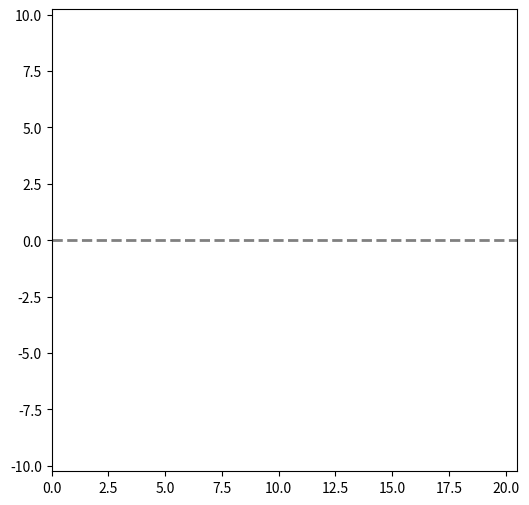

The script that saved this image:
"""
rism_ctrl.py
A pedagogical implementation of the RISM equations

Handles the primary functions
"""
import numpy as np
from scipy.fftpack import dst, idst
from scipy.special import erf
import matplotlib.pyplot as plt

#Solvent Info#

#For now we assume only one solvent is being used within the site_list object
NSV = 3
k_b = 1.380649E-23
N_A = 6.02214086E23
cmtoA = 1.0E-24
dmtoA = 1.0E-27
mtoA = 1.0E-30
ar_den = (N_A/39.948) * cmtoA * 1.394
Temp = 298.15
beta = (1.0 / (k_b/1000 * Temp))
kT = 1 * Temp
print(ar_den)
# Site = [Site1, Site2, ... , SiteN]
# SiteN = [Atomic symbol, eps, sig, charge, rho]
#Argon fluid. Lennard-Jones parameters from Rahman
#Number density computed from equation $N = \frac{\N_A}{M}\rho$ where \rho is the mass density (1.384 g/cm^3)
Ar_fluid = [["Ar", (120.0/1000.0)*k_b*N_A, 3.4, 0, ar_den]]
print((120.0/1000.0)*k_b*N_A)

Ar_dist = np.asarray([0.00])


Solvent_Sites = [["O", (1.08E-21/1000.0)*N_A, 3.166, -0.82, 0.3334],
                 ["H", (3.79E-22/1000.0)*N_A, 1.0, 0.41, 0.3334],
                 ["H", (3.79E-22/1000.0)*N_A, 1.0, 0.41, 0.3334]]

Solvent_Distances = np.asarray([[0.0, 1.0, 1.0],
                                [1.0, 0.0, 1.633],
                                [1.0, 1.633, 0.0]])

#Solute Info#

Solute_Sites = [] #Nothing for now

class RismController:

    def __init__(self, nsv: int, nsu: int, npts: float, radius: float):
        self.nsu = nsu
        self.nsv = nsv
        self.npts = npts
        self.d_r = (radius / (npts))
        self.d_k = (2*np.pi / (2*self.npts*self.d_r))
        self.radius = radius

def compute_LJpot(eps: float, sig: float, r: float) -> float:
    """
    Computes the Lennard-Jones potential

    Parameters
    ----------

    eps : float
        Epsilon parameter used for LJ equation
    sig : float
        Sigma parameter used for LJ equation
    r   : float
        In the context of rism, r corresponds to grid points upon which
        RISM equations are solved

    Returns
    -------
    result : float
        The result of the LJ computation
    """
    return 4.0 * eps * ((sig/r)**12 - (sig/r)**6)

def rho_mat(site_list: list) -> 'ndarray':
    """
    Creates a matrix for the number density of a set of sites for molecules

    Parameters
    ----------

    site_list : list
        A list of lists wherein each list contains information for each site of the
        molecules.

    Returns
    -------
    rho_mat : ndarray
        An array with number densities of each site down the diagonal
    """
    return np.diag([site[-1] for site in site_list])

def calc_wkvv(d_k: float, npts: float, site_list: list, l_vv: 'ndarray') -> 'ndarray':
    """
    Creates a matrix for the intramolecular correlation matrix of a molecule

    Parameters
    ----------

    d_k : float
        kspace grid spacing parameter to generate full kspace grid

    npts : float
        number of grid points

    site_list : list
        A list of lists wherein each list contains information for each site of the
        molecules.

    l_vv : ndarray
        Array containing the distance constraints of a molecule

    Returns
    -------
    wkvv : ndarray
       An array containing information on intramolecular correlation
    """
    nsites = len(site_list)
    wk = np.zeros((nsites, nsites, int(npts)), dtype=float)
    for i in range(0, nsites):
        for j in range(0, nsites):
            for l in range(0, int(npts)):
                if i == j:
                    wk[i][j][l] = 1.0
                else:
                    wk[i][j][l] = np.sin(d_k * (l+.5) * l_vv[i][j]) / (d_k * (l+.5) * l_vv[i][j])
    return wk

def calc_urss(d_r: float, npts: float, site_list1: list, site_list2: list) -> 'ndarray':
    """
    Creates a matrix for site-site lennard-jones potential over a grid

    Parameters
    ----------

    d_r : float
        rspace grid spacing parameter to generate full rspace grid

    npts : float
        number of grid points

    site_list1 : list
        A list of lists wherein each list contains information for each site of the
        molecules.

    site_list2 : list
        A list of lists wherein each list contains information for each site of the
        molecules.

    Returns
    -------
    urss : ndarray
       An array containing information on intermolecular potential of the lists of sites specified
    """
    ns1 = len(site_list1)
    ns2 = len(site_list2)
    urss = np.zeros((ns1, ns2, int(npts)), dtype=float)
    for i in np.arange(0, ns1):
        for j in np.arange(0, ns2):
            for l in np.arange(0, int(npts)):
                if site_list1[i] == site_list2[j]:
                    urss[i][j][l] = compute_LJpot(site_list1[i][1], site_list1[i][2], d_r * (l + .5))
                else:
                    eps, sig = mixing_rules(site_list1[i][1], site_list2[j][1], site_list1[i][2], site_list2[j][2])
                    urss[i][j][l] = compute_LJpot(eps, sig, d_r * (l + .5))
    return urss

def mixing_rules(eps1: float, eps2: float, sig1: float, sig2: float) -> tuple:
    """
    Lorentz-Berthelot mixing rules to compute epsilon and sigma parameters of different site types

    Parameters
    ----------

    eps1 : float
        epsilon parameter of site 1

    eps2 : float
        epsilon parameter of site 2

    sig1 : float
        sigma parameter of site 1

    sig2 : float
        sigma parameter of site 2

    Returns
    -------
    eps : float
       Mixed epsilon parameter
    sig : float
       Mixed sigma parameter
    """
    eps = np.sqrt(eps1*eps2)
    sig = (sig1 + sig2) / 2.0
    return eps, sig

def hnc_closure(urss: 'ndarray', trss: 'ndarray') -> 'ndarray':
    return np.exp(-urss*beta  + trss) - trss - 1

def long_range(d_r: float, npts: float, sig_par: float, site_list1: list, site_list2: list) -> 'ndarray':
    ns1 = len(site_list1)
    ns2 = len(site_list2)
    clr = np.zeros((ns1, ns2, int(npts)), dtype=float)
    for i in np.arange(0, ns1):
        for j in np.arange(0, ns2):
            for l in np.arange(0, int(npts)):
                r = d_r * (l + .5)
                clr[i][j][l] = site_list1[i][3] * site_list2[j][3] * beta * ( (1 - np.exp(-sig_par*r)) / r)
    return clr

def ornstein_zernike(d_r: float, d_k: float, npts: float, site_list: list, rho: 'ndarray', wkss: 'ndarray', cr: 'ndarray') -> 'ndarray':
    ns = len(site_list)
    I = np.identity(ns)
    h = np.zeros((ns, ns, int(npts)), dtype=float)
    ck = np.zeros((ns, ns, int(npts)))
    k = np.zeros(int(npts))
    r = np.zeros(int(npts))
    tr = np.zeros((ns, ns, int(npts)))
    for i in np.arange(0, int(npts)):
        k[i] = (i + .5) * d_k
        r[i] = (i + .5) * d_r
    for i, j in np.ndindex(ns, ns):
        ck[i, j] = dst(cr[i, j] * r, type=1) * np.pi * 2 * d_r / k
    for l in np.arange(0, int(npts)):
        h[:, :, l] = np.linalg.inv(I - wkss[:, :, l]@ck[:, :, l]@rho)@wkss[:, :, l]@ck[:, :, l]@wkss[:, :, l]
    for i, j in np.ndindex(ns, ns):
        tr[i, j] = idst((h[i, j] - ck[i, j]) * k, type=1) * d_k / (4*np.pi*np.pi) / r

    return tr

def init_tr(d_r: float, npts: float, sig_par: float, site_list1: list, site_list2: list) -> 'ndarray':
    ns1 = len(site_list1)
    ns2 = len(site_list2)
    tr = np.zeros((ns1, ns2, int(npts)), dtype=float)
    for i in np.arange(0, ns1):
        for j in np.arange(0, ns2):
            for l in np.arange(0, int(npts)):
                r = d_r * (l + .5)
                tr[i][j][l] = site_list1[i][3] * site_list2[j][3] * beta * ( (erf(sig_par*r)) / r)
    return tr

if __name__ == "__main__":
    print("Hello, RISM!")
    npts = 10.0
    radius = 20.48
    iterval = 110
    tol = 1E-7
    d_r = radius / npts
    d_k = (2*np.pi / (2*npts*d_r))
    nsites = len(Solvent_Sites)
    narsites = len(Ar_fluid)
    arwk = calc_wkvv(d_k, npts, Ar_fluid, Ar_dist)
    urvv = calc_urss(d_r, npts, Ar_fluid, Ar_fluid)
    cr = np.zeros((narsites, narsites, int(npts)), dtype=float)
    tr = init_tr(d_r, npts, 1.0, Ar_fluid, Ar_fluid)
    clr = long_range(d_r, npts, 1.0, Ar_fluid, Ar_fluid)
    damp = 0.215
    i = 0
    print(arwk)
    print(urvv)
    print(urvv*beta)
    print(np.exp(-urvv))
    print(np.exp(-urvv*beta))
    while i < iterval:
        print("Iteration: ", i)
        tr_old = tr
        cr = hnc_closure(urvv, tr)
        tr2 = ornstein_zernike(d_r, d_k, npts, Ar_fluid, rho_mat(Ar_fluid), arwk, cr)
        tr_new = (1-damp)*tr_old + damp*tr2
        tr = tr_new
        print(cr)
        i+=1
    tr += clr
    gr = np.exp(-(urvv)/kT + tr)
    r = np.zeros(int(npts))
    for i in np.arange(0, int(npts)):
        r[i] = (i + .5) * d_r
    plt.figure(figsize=[6,6])
    plt.xlim([0.0, radius])
    plt.ylim([-radius/2, radius/2])
    plt.axhline(0, color='grey',linestyle='--',linewidth=2)
    plt.plot(r, gr.flatten())
    plt.show()
